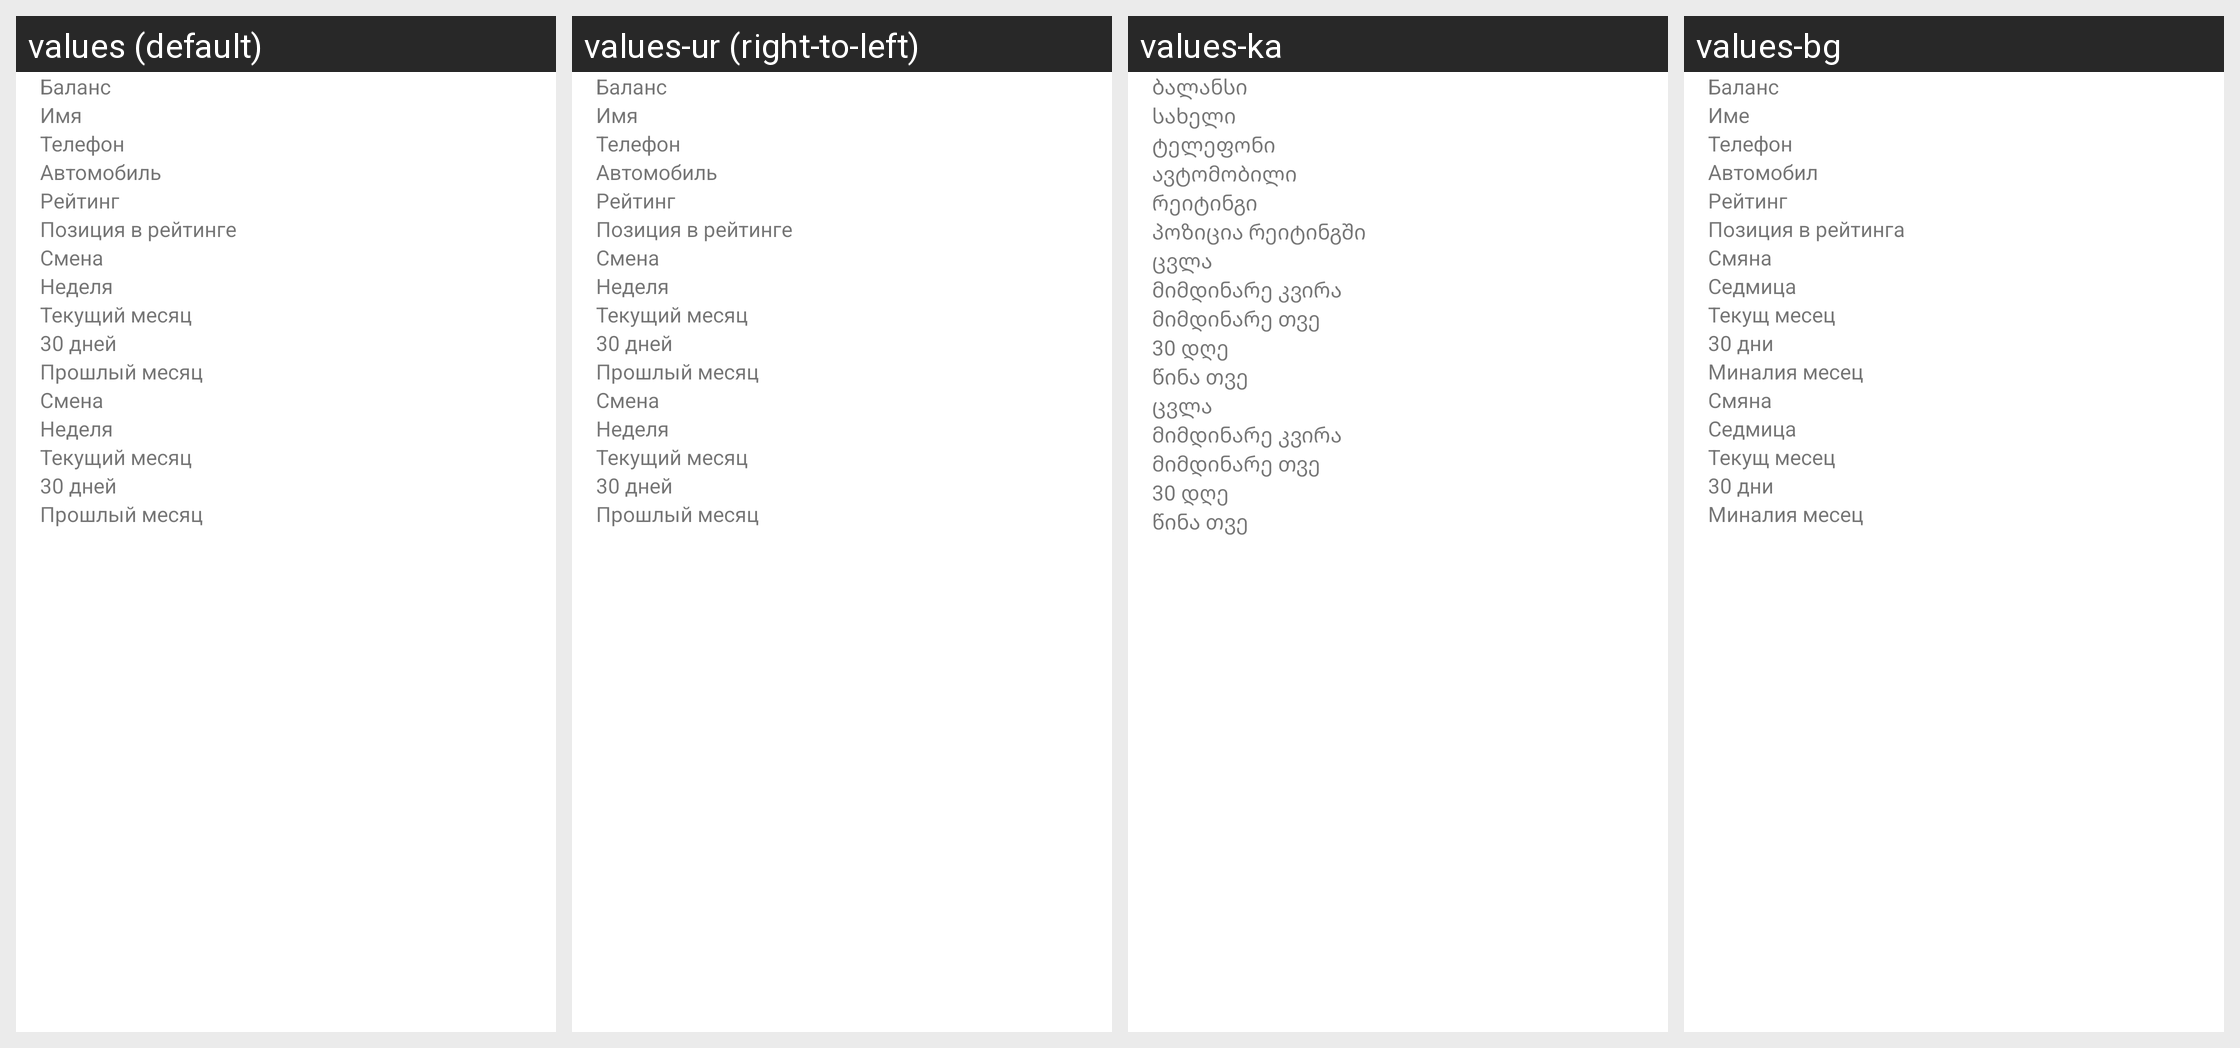

For this localized Android screen grid, give each drawn string resource with its value in every locale shown.
Android screen res/layout/fragment_driver_info.xml rendered under 4 locales, left to right: values (default), values-ur (right-to-left), values-ka, values-bg. Device: Nexus 5 (rendered at 1080×1920; each locale shown at half size, 540×960, under a caption strip naming it); theme Theme.MaterialComponents.DayNight.NoActionBar.
Other locales in the repository, not shown: values-af, values-am, values-ar, values-as, values-az, values-be, values-bn, values-bs, values-ca, values-cs, values-da, values-de, values-el, values-en, values-en-rGB, values-es, values-es-rCL, values-es-rUS, values-et, values-eu, values-fa, values-fi, values-fr, values-fr-rCA, values-gl, values-gu, values-hi, values-hr, values-hu, values-hy, values-in, values-is, values-it, values-iw, values-ja, values-kk, values-km, values-kn, values-ko, values-ky, values-lo, values-lt, values-lv, values-mk, values-ml, values-mn, values-mr, values-ms, values-my, values-nb, values-ne, values-nl, values-or, values-pa, values-pl, values-pt-rBR, values-pt-rPT, values-ro, values-ru, values-si, values-sk, values-sl, values-sq, values-sr, values-sv, values-sw, values-ta, values-te, values-th, values-tl, values-tr, values-uk, values-uz, values-vi, values-zh-rCN, values-zh-rHK, values-zh-rTW, values-zu.
Strings drawn on this screen, with the default value and each locale's value (text and hints the layout hard-codes, and strings that could not be matched under every locale, appear in the picture but are not listed):

balance
  values: Баланс
  values-ur: Баланс  [not translated; the default value is used]
  values-ka: ბალანსი
  values-bg: Баланс

name
  values: Имя
  values-ur: Имя  [not translated; the default value is used]
  values-ka: სახელი
  values-bg: Име

phone_number
  values: Телефон
  values-ur: Телефон  [not translated; the default value is used]
  values-ka: ტელეფონი
  values-bg: Телефон

auto
  values: Автомобиль
  values-ur: Автомобиль  [not translated; the default value is used]
  values-ka: ავტომობილი
  values-bg: Автомобил

rating
  values: Рейтинг
  values-ur: Рейтинг  [not translated; the default value is used]
  values-ka: რეიტინგი
  values-bg: Рейтинг

rating_position
  values: Позиция в рейтинге
  values-ur: Позиция в рейтинге  [not translated; the default value is used]
  values-ka: პოზიცია რეიტინგში
  values-bg: Позиция в рейтинга

session
  values: Смена
  values-ur: Смена  [not translated; the default value is used]
  values-ka: ცვლა
  values-bg: Смяна

week
  values: Неделя
  values-ur: Неделя  [not translated; the default value is used]
  values-ka: მიმდინარე კვირა
  values-bg: Седмица

month
  values: Текущий месяц
  values-ur: Текущий месяц  [not translated; the default value is used]
  values-ka: მიმდინარე თვე
  values-bg: Текущ месец

last_30_days
  values: 30 дней
  values-ur: 30 дней  [not translated; the default value is used]
  values-ka: 30 დღე
  values-bg: 30 дни

last_month
  values: Прошлый месяц
  values-ur: Прошлый месяц  [not translated; the default value is used]
  values-ka: წინა თვე
  values-bg: Миналия месец
